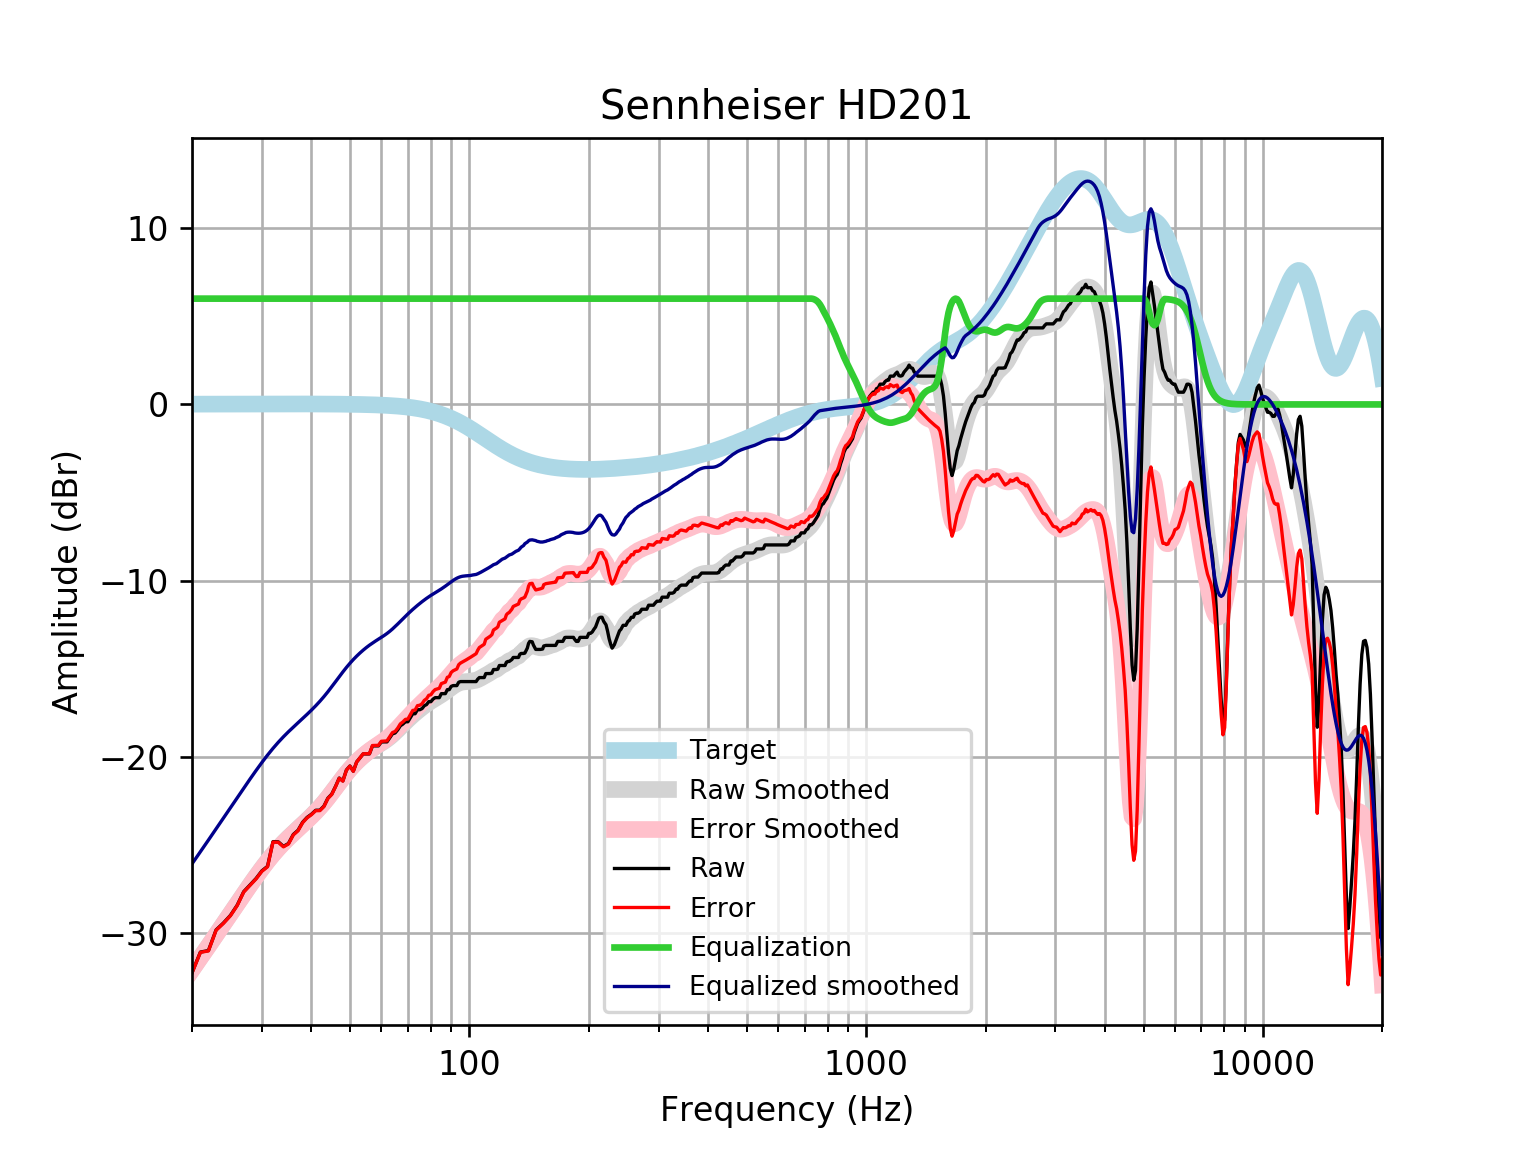

Source data for this figure (header and first rows):
frequency, raw, error, smoothed, error_smoothed, equalization, equalized_raw, equalized_smoothed, target
20, -32.23, -32.24, -32.05, -32.07, 6, -26.23, -26.05, 0.01648
21, -31.05, -31.07, -31.37, -31.38, 6.0, -25.05, -25.37, 0.01765
22, -30.97, -30.99, -30.7, -30.72, 6.0, -24.97, -24.7, 0.01876
23, -29.8, -29.82, -30.07, -30.09, 6, -23.8, -24.07, 0.01983
24, -29.41, -29.43, -29.45, -29.47, 6, -23.41, -23.45, 0.02084
25, -28.97, -28.99, -28.87, -28.89, 6, -22.97, -22.87, 0.02179
26, -28.39, -28.42, -28.3, -28.32, 6.0, -22.39, -22.3, 0.02269
27, -27.63, -27.65, -27.76, -27.79, 6.0, -21.63, -21.76, 0.02353
28, -27.25, -27.27, -27.25, -27.27, 6.0, -21.25, -21.25, 0.02431
29, -26.88, -26.91, -26.76, -26.79, 6, -20.88, -20.76, 0.02502
30, -26.45, -26.48, -26.31, -26.33, 6.0, -20.45, -20.31, 0.02566
31, -26.19, -26.22, -25.89, -25.91, 6, -20.19, -19.89, 0.02622
32, -24.79, -24.82, -25.5, -25.53, 6, -18.79, -19.5, 0.02668
33, -24.8, -24.83, -25.16, -25.18, 6.0, -18.8, -19.16, 0.02704
34, -25.06, -25.09, -24.85, -24.87, 6, -19.06, -18.85, 0.02728
35, -24.9, -24.93, -24.56, -24.59, 6, -18.9, -18.56, 0.0274
36, -24.39, -24.41, -24.3, -24.33, 6, -18.39, -18.3, 0.02739
37, -24.15, -24.18, -24.05, -24.08, 6.0, -18.15, -18.05, 0.02723
38, -23.69, -23.72, -23.81, -23.84, 6, -17.69, -17.81, 0.02692
39, -23.42, -23.44, -23.57, -23.6, 6.0, -17.42, -17.57, 0.02644
40, -23.24, -23.26, -23.33, -23.36, 6, -17.24, -17.33, 0.02579
41, -23.01, -23.04, -23.09, -23.11, 6, -17.01, -17.09, 0.02496
42, -23.01, -23.03, -22.83, -22.86, 6, -17.01, -16.83, 0.02393
43, -22.78, -22.8, -22.57, -22.59, 6.0, -16.78, -16.57, 0.02272
44, -22.33, -22.35, -22.29, -22.32, 6.0, -16.33, -16.29, 0.0213
45, -22.1, -22.12, -22.01, -22.03, 6, -16.1, -16.01, 0.01967
46, -21.66, -21.68, -21.72, -21.74, 6.0, -15.66, -15.72, 0.01783
47, -21.19, -21.2, -21.44, -21.46, 6.0, -15.19, -15.44, 0.01577
48, -21.35, -21.36, -21.17, -21.18, 6.0, -15.35, -15.17, 0.01347
49, -20.73, -20.74, -20.92, -20.93, 6, -14.73, -14.92, 0.01094
50, -20.5, -20.51, -20.68, -20.69, 6, -14.5, -14.68, 0.008144
51, -20.8, -20.8, -20.47, -20.47, 6, -14.8, -14.47, 0.00508
52, -20.27, -20.28, -20.27, -20.27, 6, -14.27, -14.27, 0.001724
53, -20.05, -20.04, -20.1, -20.09, 6, -14.05, -14.1, -0.001946
54, -19.82, -19.81, -19.93, -19.93, 6.0, -13.82, -13.93, -0.005958
55, -19.82, -19.81, -19.79, -19.78, 6.0, -13.82, -13.79, -0.01034
56, -19.82, -19.8, -19.65, -19.64, 6, -13.82, -13.65, -0.01514
57, -19.36, -19.34, -19.53, -19.51, 6, -13.36, -13.53, -0.02038
58, -19.36, -19.34, -19.42, -19.39, 6.0, -13.36, -13.42, -0.02611
59, -19.36, -19.33, -19.31, -19.28, 6, -13.36, -13.31, -0.03238
60, -19.14, -19.1, -19.21, -19.17, 6, -13.14, -13.21, -0.03925
61, -19.14, -19.09, -19.1, -19.06, 6, -13.14, -13.1, -0.04675
62, -19.14, -19.08, -18.99, -18.93, 6.0, -13.14, -12.99, -0.05496
63, -18.91, -18.84, -18.87, -18.8, 6.0, -12.91, -12.87, -0.06393
64, -18.68, -18.61, -18.73, -18.66, 6, -12.68, -12.73, -0.07373
65, -18.63, -18.55, -18.6, -18.51, 6, -12.63, -12.6, -0.08441
66, -18.45, -18.36, -18.45, -18.35, 6, -12.45, -12.45, -0.09603
67, -18.22, -18.11, -18.3, -18.19, 6, -12.22, -12.3, -0.1087
68, -18.13, -18, -18.16, -18.04, 6, -12.13, -12.16, -0.1224
69, -18, -17.86, -18.02, -17.88, 6, -12, -12.02, -0.1372
70, -18, -17.84, -17.88, -17.73, 6.0, -12, -11.88, -0.1533
71, -17.77, -17.6, -17.75, -17.58, 6.0, -11.77, -11.75, -0.1706
72, -17.54, -17.35, -17.63, -17.44, 6, -11.54, -11.63, -0.1892
73, -17.54, -17.33, -17.51, -17.3, 6.0, -11.54, -11.51, -0.2092
74, -17.31, -17.08, -17.4, -17.16, 6, -11.31, -11.4, -0.2305
75, -17.31, -17.06, -17.29, -17.03, 6, -11.31, -11.29, -0.2534
76, -17.25, -16.97, -17.19, -16.91, 6, -11.25, -11.19, -0.2778
77, -17.08, -16.78, -17.09, -16.78, 6, -11.08, -11.09, -0.3037
78, -17.02, -16.69, -17, -16.67, 6, -11.02, -11, -0.3312
79, -16.86, -16.5, -16.91, -16.55, 6, -10.86, -10.91, -0.3603
... 553 more rows
